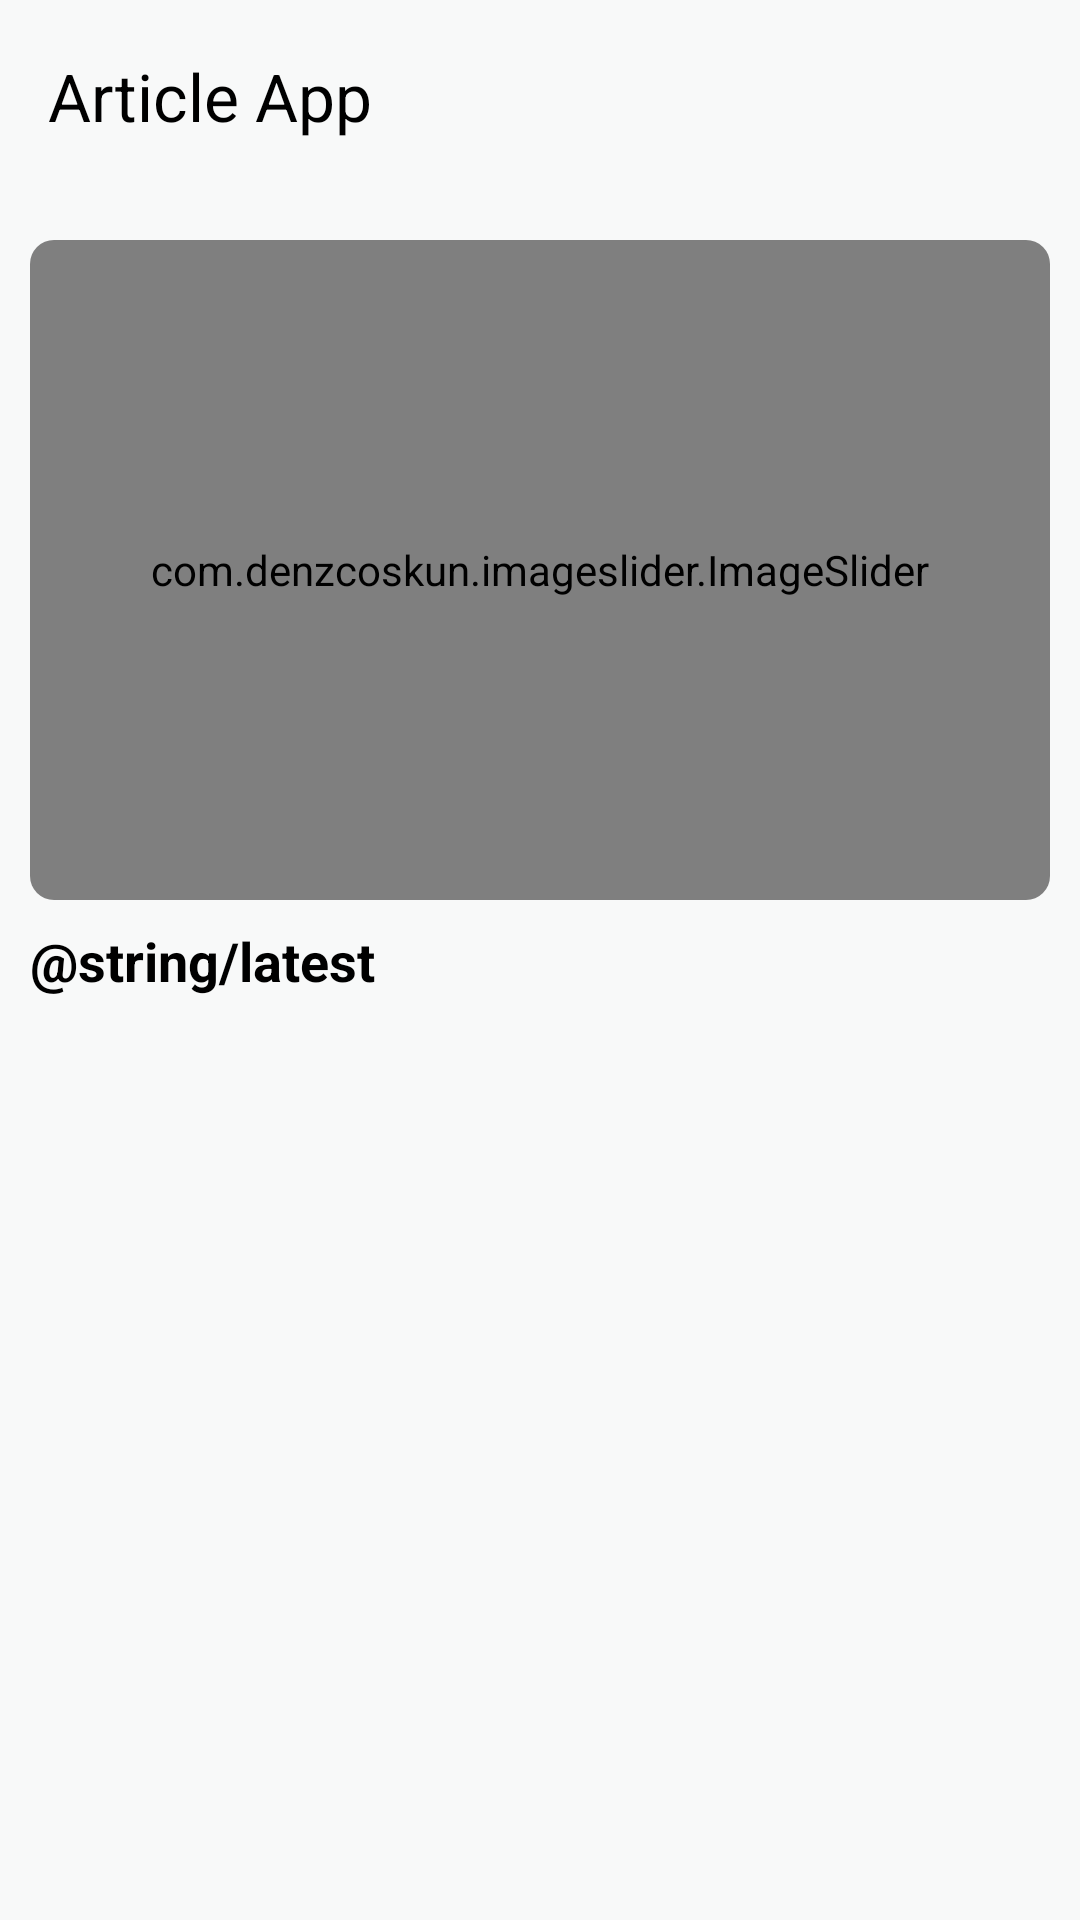

Produce the Android XML layout that renders to this screen, including the resource entries it uses.
<!-- AndroidManifest.xml: application theme Theme.SubmissionDicodingAndroidPemula -->
<!-- res/layout/activity_main.xml -->
<?xml version="1.0" encoding="utf-8"?>
<androidx.constraintlayout.widget.ConstraintLayout xmlns:android="http://schemas.android.com/apk/res/android"
    xmlns:app="http://schemas.android.com/apk/res-auto"
    xmlns:tools="http://schemas.android.com/tools"
    android:id="@+id/main"
    android:layout_width="match_parent"
    android:layout_height="match_parent"
    android:background="?attr/colorPrimary"
    tools:context=".MainActivity">

    <include
        layout="@layout/toolbar_layout"
        android:id="@+id/include_toolbar"
        android:layout_width="match_parent"
        android:layout_height="wrap_content"
        app:layout_constraintTop_toTopOf="parent" />

    <androidx.core.widget.NestedScrollView
        android:layout_width="match_parent"
        android:layout_height="0dp"
        android:id="@+id/scrollView"
        app:layout_constraintTop_toBottomOf="@id/include_toolbar"
        app:layout_constraintBottom_toBottomOf="parent"
        app:layout_constraintStart_toStartOf="parent"
        app:layout_constraintEnd_toEndOf="parent">

        <androidx.constraintlayout.widget.ConstraintLayout
            android:layout_width="match_parent"
            android:layout_height="wrap_content">

            <androidx.cardview.widget.CardView
                android:id="@+id/card_view"
                android:layout_width="match_parent"
                android:layout_height="wrap_content"
                android:layout_marginTop="16dp"
                android:layout_marginStart="10dp"
                android:layout_marginEnd="10dp"
                app:cardBackgroundColor="@android:color/transparent"
                app:cardCornerRadius="8dp"
                app:cardElevation="0dp"
                app:layout_constraintEnd_toEndOf="parent"
                app:layout_constraintStart_toStartOf="parent"
                app:layout_constraintTop_toTopOf="parent">

                <com.denzcoskun.imageslider.ImageSlider
                    android:id="@+id/image_slider"
                    android:layout_width="match_parent"
                    android:layout_height="220dp"
                    app:iss_auto_cycle="true"
                    app:iss_delay="1000"
                    app:iss_period="1000"
                    app:iss_placeholder="@color/placeholder"
                    app:iss_error_image="@drawable/ic_info"
                    app:iss_text_align="CENTER" />
            </androidx.cardview.widget.CardView>

            <TextView
                android:id="@+id/tv_latest"
                style="@style/TextContent.Title"
                android:layout_marginStart="10dp"
                android:layout_marginEnd="8dp"
                android:layout_marginTop="8dp"
                android:textSize="18sp"
                android:text="@string/latest"
                app:layout_constraintStart_toStartOf="parent"
                app:layout_constraintEnd_toEndOf="parent"
                app:layout_constraintTop_toBottomOf="@id/card_view" />

            <androidx.recyclerview.widget.RecyclerView
                android:id="@+id/rv_article"
                android:layout_width="0dp"
                android:layout_height="wrap_content"
                android:layout_marginTop="8dp"
                app:layout_constraintBottom_toBottomOf="parent"
                app:layout_constraintEnd_toEndOf="parent"
                app:layout_constraintStart_toStartOf="parent"
                app:layout_constraintTop_toBottomOf="@id/tv_latest" />
        </androidx.constraintlayout.widget.ConstraintLayout>
    </androidx.core.widget.NestedScrollView>
</androidx.constraintlayout.widget.ConstraintLayout>
<!-- res/layout/toolbar_layout.xml (included above) -->
<?xml version="1.0" encoding="utf-8"?>
<androidx.appcompat.widget.Toolbar xmlns:android="http://schemas.android.com/apk/res/android"
    xmlns:app="http://schemas.android.com/apk/res-auto"
    android:id="@+id/toolbar"
    android:layout_width="match_parent"
    android:layout_height="?attr/actionBarSize"
    android:background="?attr/colorPrimary"
    android:elevation="4dp"
    android:title="@string/app_name"
    app:titleTextColor="?attr/colorOnSecondary" />
<!-- resources referenced by this layout -->
<resources>
  <color name="placeholder">#CACACA</color>
  <!-- drawable ic_info (drawable) -->
  <vector xmlns:android="http://schemas.android.com/apk/res/android"
      android:width="24dp"
      android:height="24dp"
      android:viewportWidth="24"
      android:viewportHeight="24">
    <path
        android:pathData="M11,17H13V11H11V17ZM12,9C12.283,9 12.521,8.904 12.713,8.712C12.905,8.52 13.001,8.283 13,8C12.999,7.717 12.903,7.48 12.712,7.288C12.521,7.096 12.283,7 12,7C11.717,7 11.479,7.096 11.288,7.288C11.097,7.48 11.001,7.717 11,8C10.999,8.283 11.095,8.52 11.288,8.713C11.481,8.906 11.718,9.001 12,9ZM12,22C10.617,22 9.317,21.737 8.1,21.212C6.883,20.687 5.825,19.974 4.925,19.075C4.025,18.176 3.313,17.117 2.788,15.9C2.263,14.683 2.001,13.383 2,12C1.999,10.617 2.262,9.317 2.788,8.1C3.314,6.883 4.026,5.824 4.925,4.925C5.824,4.026 6.882,3.313 8.1,2.788C9.318,2.263 10.618,2 12,2C13.382,2 14.682,2.263 15.9,2.788C17.118,3.313 18.176,4.026 19.075,4.925C19.974,5.824 20.686,6.883 21.213,8.1C21.74,9.317 22.002,10.617 22,12C21.998,13.383 21.735,14.683 21.212,15.9C20.689,17.117 19.976,18.176 19.075,19.075C18.174,19.974 17.115,20.687 15.9,21.213C14.685,21.739 13.385,22.001 12,22Z"
        android:fillColor="?attr/colorOnSecondary"/>
  </vector>
  <string name="app_name">Article App</string>
  <style name="TextContent.Title">
          <item name="android:textColor">?attr/colorOnSecondary</item>
          <item name="android:textSize">15sp</item>
          <item name="android:textStyle">bold</item>
          <item name="android:lineSpacingExtra">8sp</item>
      </style>
  <style name="Theme.SubmissionDicodingAndroidPemula" parent="Base.Theme.SubmissionDicodingAndroidPemula" />
  <style name="Base.Theme.SubmissionDicodingAndroidPemula" parent="Theme.Material3.DayNight.NoActionBar">
          
          
          
          <item name="colorPrimary">@color/backgroundColor</item>
          
          <item name="colorOnSecondary">@color/black</item>
      </style>
  <color name="backgroundColor">#F8F9F9</color>
  <color name="black">#FF000000</color>
</resources>
